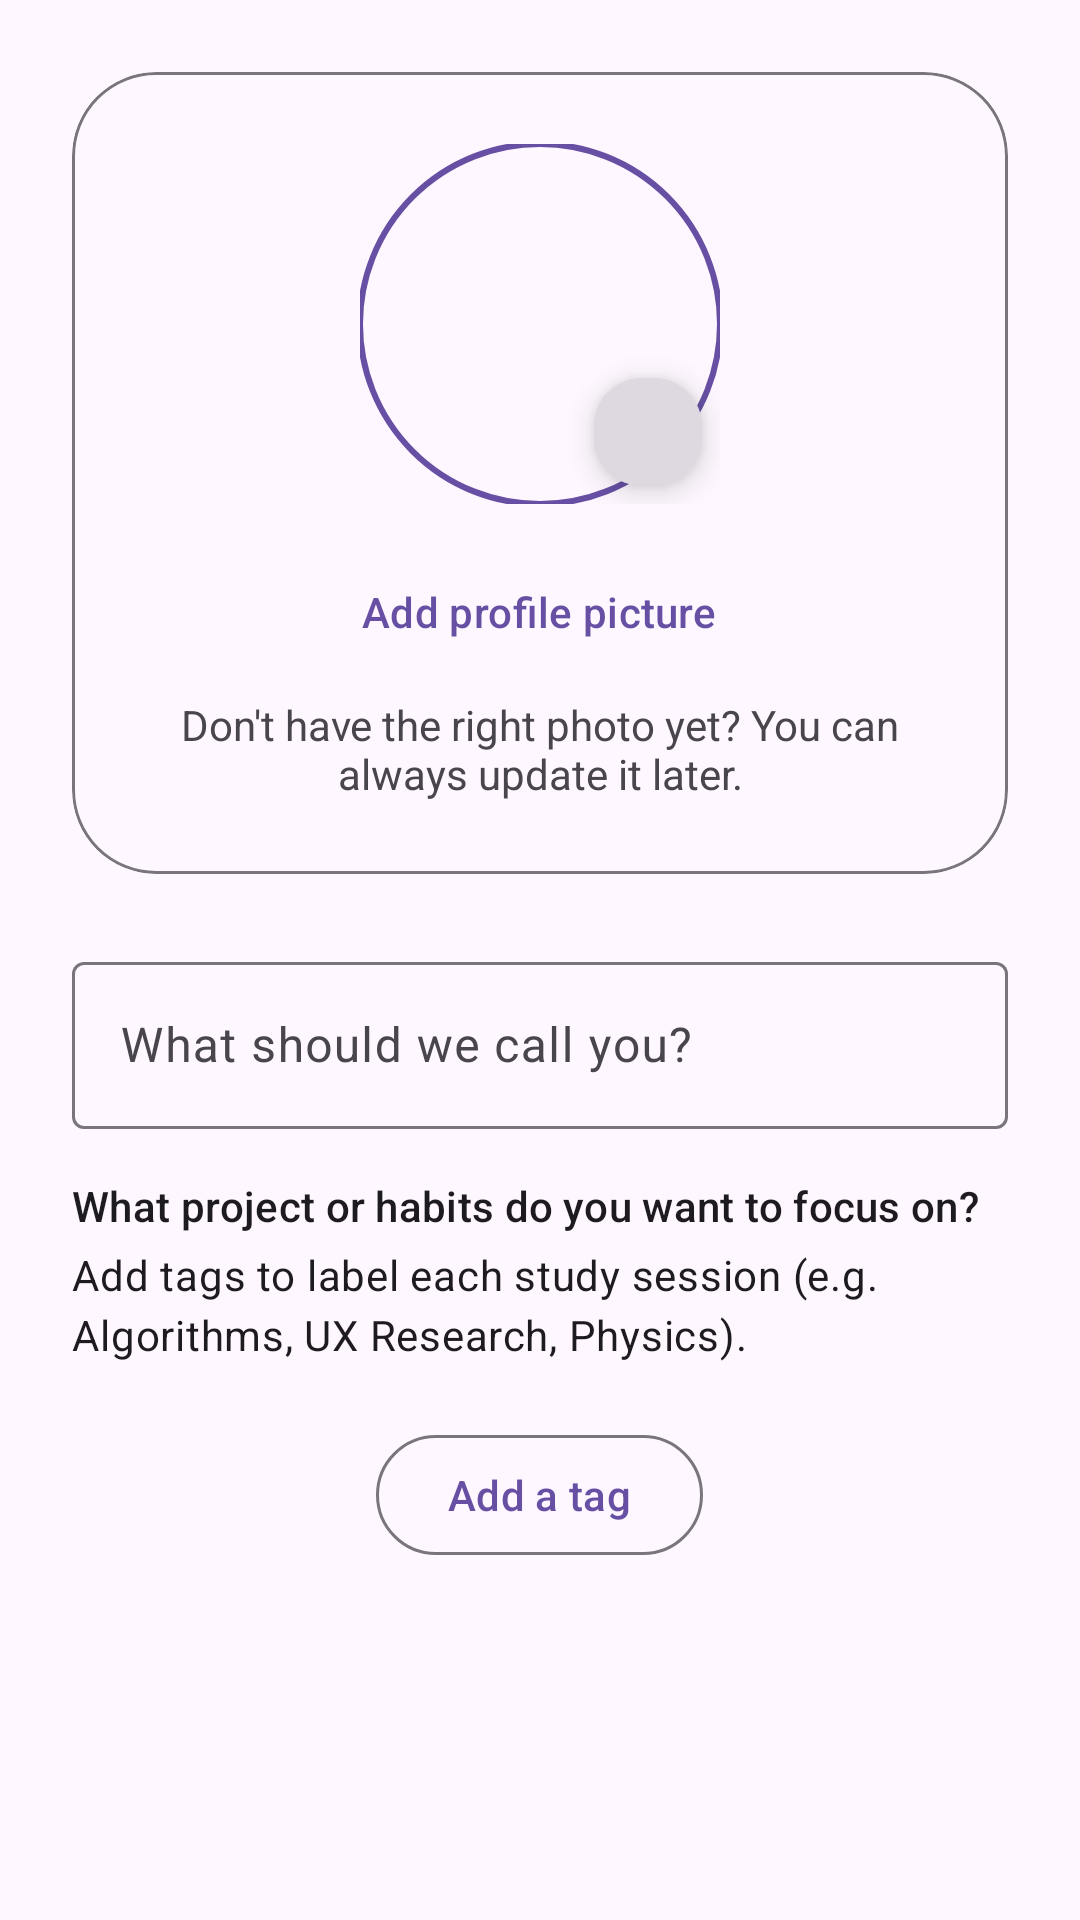

Android layout source for this screen:
<!-- AndroidManifest.xml: application theme Theme.MindBricks -->
<!-- res/layout/fragment_settings_profile.xml -->
<?xml version="1.0" encoding="utf-8"?>
<androidx.core.widget.NestedScrollView xmlns:android="http://schemas.android.com/apk/res/android"
    xmlns:app="http://schemas.android.com/apk/res-auto"
    android:layout_width="match_parent"
    android:layout_height="match_parent">

    <LinearLayout
        android:layout_width="match_parent"
        android:layout_height="wrap_content"
        android:gravity="center_horizontal"
        android:orientation="vertical"
        android:padding="24dp">

        <com.google.android.material.card.MaterialCardView
            android:layout_width="match_parent"
            android:layout_height="wrap_content"
            android:layout_marginBottom="24dp"
            app:cardCornerRadius="28dp"
            app:cardElevation="0dp"
            app:strokeColor="?attr/colorOutline"
            app:strokeWidth="1dp">

            <LinearLayout
                android:layout_width="match_parent"
                android:layout_height="wrap_content"
                android:gravity="center_horizontal"
                android:orientation="vertical"
                android:padding="24dp">

                <FrameLayout
                    android:layout_width="wrap_content"
                    android:layout_height="wrap_content">

                    <com.google.android.material.imageview.ShapeableImageView
                        android:id="@+id/imageProfile"
                        android:layout_width="120dp"
                        android:layout_height="120dp"
                        android:contentDescription="@string/onboarding_profile_upload_photo"
                        android:src="@mipmap/ic_launcher_round"
                        app:shapeAppearanceOverlay="@style/ShapeAppearance.Material3.Corner.Full"
                        app:strokeColor="?attr/colorPrimary"
                        app:strokeWidth="2dp" />

                    <com.google.android.material.floatingactionbutton.FloatingActionButton
                        android:id="@+id/buttonReloadAvatar"
                        android:layout_width="wrap_content"
                        android:layout_height="wrap_content"
                        android:layout_gravity="bottom|end"
                        android:contentDescription="@string/onboarding_profile_upload_photo"
                        app:backgroundTint="?attr/colorSurfaceDim"
                        app:fabCustomSize="36dp"
                        app:maxImageSize="20dp"
                        app:srcCompat="@drawable/ic_avatar_reload" />
                </FrameLayout>

                <com.google.android.material.button.MaterialButton
                    android:id="@+id/buttonChoosePhoto"
                    style="@style/Widget.Material3.Button.TextButton"
                    android:layout_width="wrap_content"
                    android:layout_height="wrap_content"
                    android:layout_marginTop="12dp"
                    android:text="@string/onboarding_profile_upload_photo" />

                <com.google.android.material.textview.MaterialTextView
                    android:layout_width="wrap_content"
                    android:layout_height="wrap_content"
                    android:layout_marginTop="4dp"
                    android:text="@string/onboarding_profile_photo_helper"
                    android:textAlignment="center" />

            </LinearLayout>
        </com.google.android.material.card.MaterialCardView>

        <com.google.android.material.textfield.TextInputLayout
            android:id="@+id/layoutName"
            android:layout_width="match_parent"
            android:layout_height="wrap_content"
            android:hint="@string/onboarding_profile_name_label"
            app:boxBackgroundMode="outline">

            <com.google.android.material.textfield.TextInputEditText
                android:id="@+id/editName"
                android:layout_width="match_parent"
                android:layout_height="wrap_content"
                android:inputType="textPersonName" />

        </com.google.android.material.textfield.TextInputLayout>

        
        <com.google.android.material.textview.MaterialTextView
            style="@style/TextAppearance.Material3.TitleSmall"
            android:layout_width="match_parent"
            android:layout_height="wrap_content"
            android:layout_marginTop="16dp"
            android:text="@string/onboarding_profile_goal_label" />

        <com.google.android.material.textview.MaterialTextView
            android:id="@+id/textTagsEmptyState"
            style="@style/TextAppearance.Material3.BodyMedium"
            android:layout_width="match_parent"
            android:layout_height="wrap_content"
            android:layout_marginTop="4dp"
            android:text="@string/onboarding_tags_empty_state" />

        <com.google.android.material.chip.ChipGroup
            android:id="@+id/chipGroupTags"
            android:layout_width="match_parent"
            android:layout_height="wrap_content"
            android:layout_marginTop="8dp"
            app:singleLine="false"
            app:singleSelection="false"
            android:paddingBottom="4dp" />

        <com.google.android.material.button.MaterialButton
            android:id="@+id/buttonAddTag"
            style="@style/Widget.Material3.Button.OutlinedButton"
            android:layout_width="wrap_content"
            android:layout_height="wrap_content"
            android:text="@string/onboarding_tags_add_button"
            android:layout_marginTop="8dp"
            app:strokeWidth="1dp" />

    </LinearLayout>
</androidx.core.widget.NestedScrollView>
<!-- resources referenced by this layout -->
<resources>
  <string name="onboarding_profile_goal_label">What project or habits do you want to focus on?</string>
  <string name="onboarding_profile_name_label">What should we call you?</string>
  <string name="onboarding_profile_photo_helper">Don\'t have the right photo yet? You can always update it later.</string>
  <string name="onboarding_profile_upload_photo">Add profile picture</string>
  <string name="onboarding_tags_add_button">Add a tag</string>
  <string name="onboarding_tags_empty_state">Add tags to label each study session (e.g. Algorithms, UX Research, Physics).</string>
  <style name="Theme.MindBricks" parent="Base.Theme.MindBricks" />
  <style name="Base.Theme.MindBricks" parent="Theme.Material3.Light">
  
          
      </style>
</resources>
